The GitHub repository aviogit/dynamic-hand-gesture-classification-datasets contains a labelled image folder "dynamic-hand-gestures-LMHGD-dataset-double-view" with 13 categories: catching, catching hands up, line gesture, pointing, pointing with hand raised, resting, rotating, scroll finger, shaking, shaking low, shaking raised fist, slicing, zoom gesture. Examples follow, each with its label.

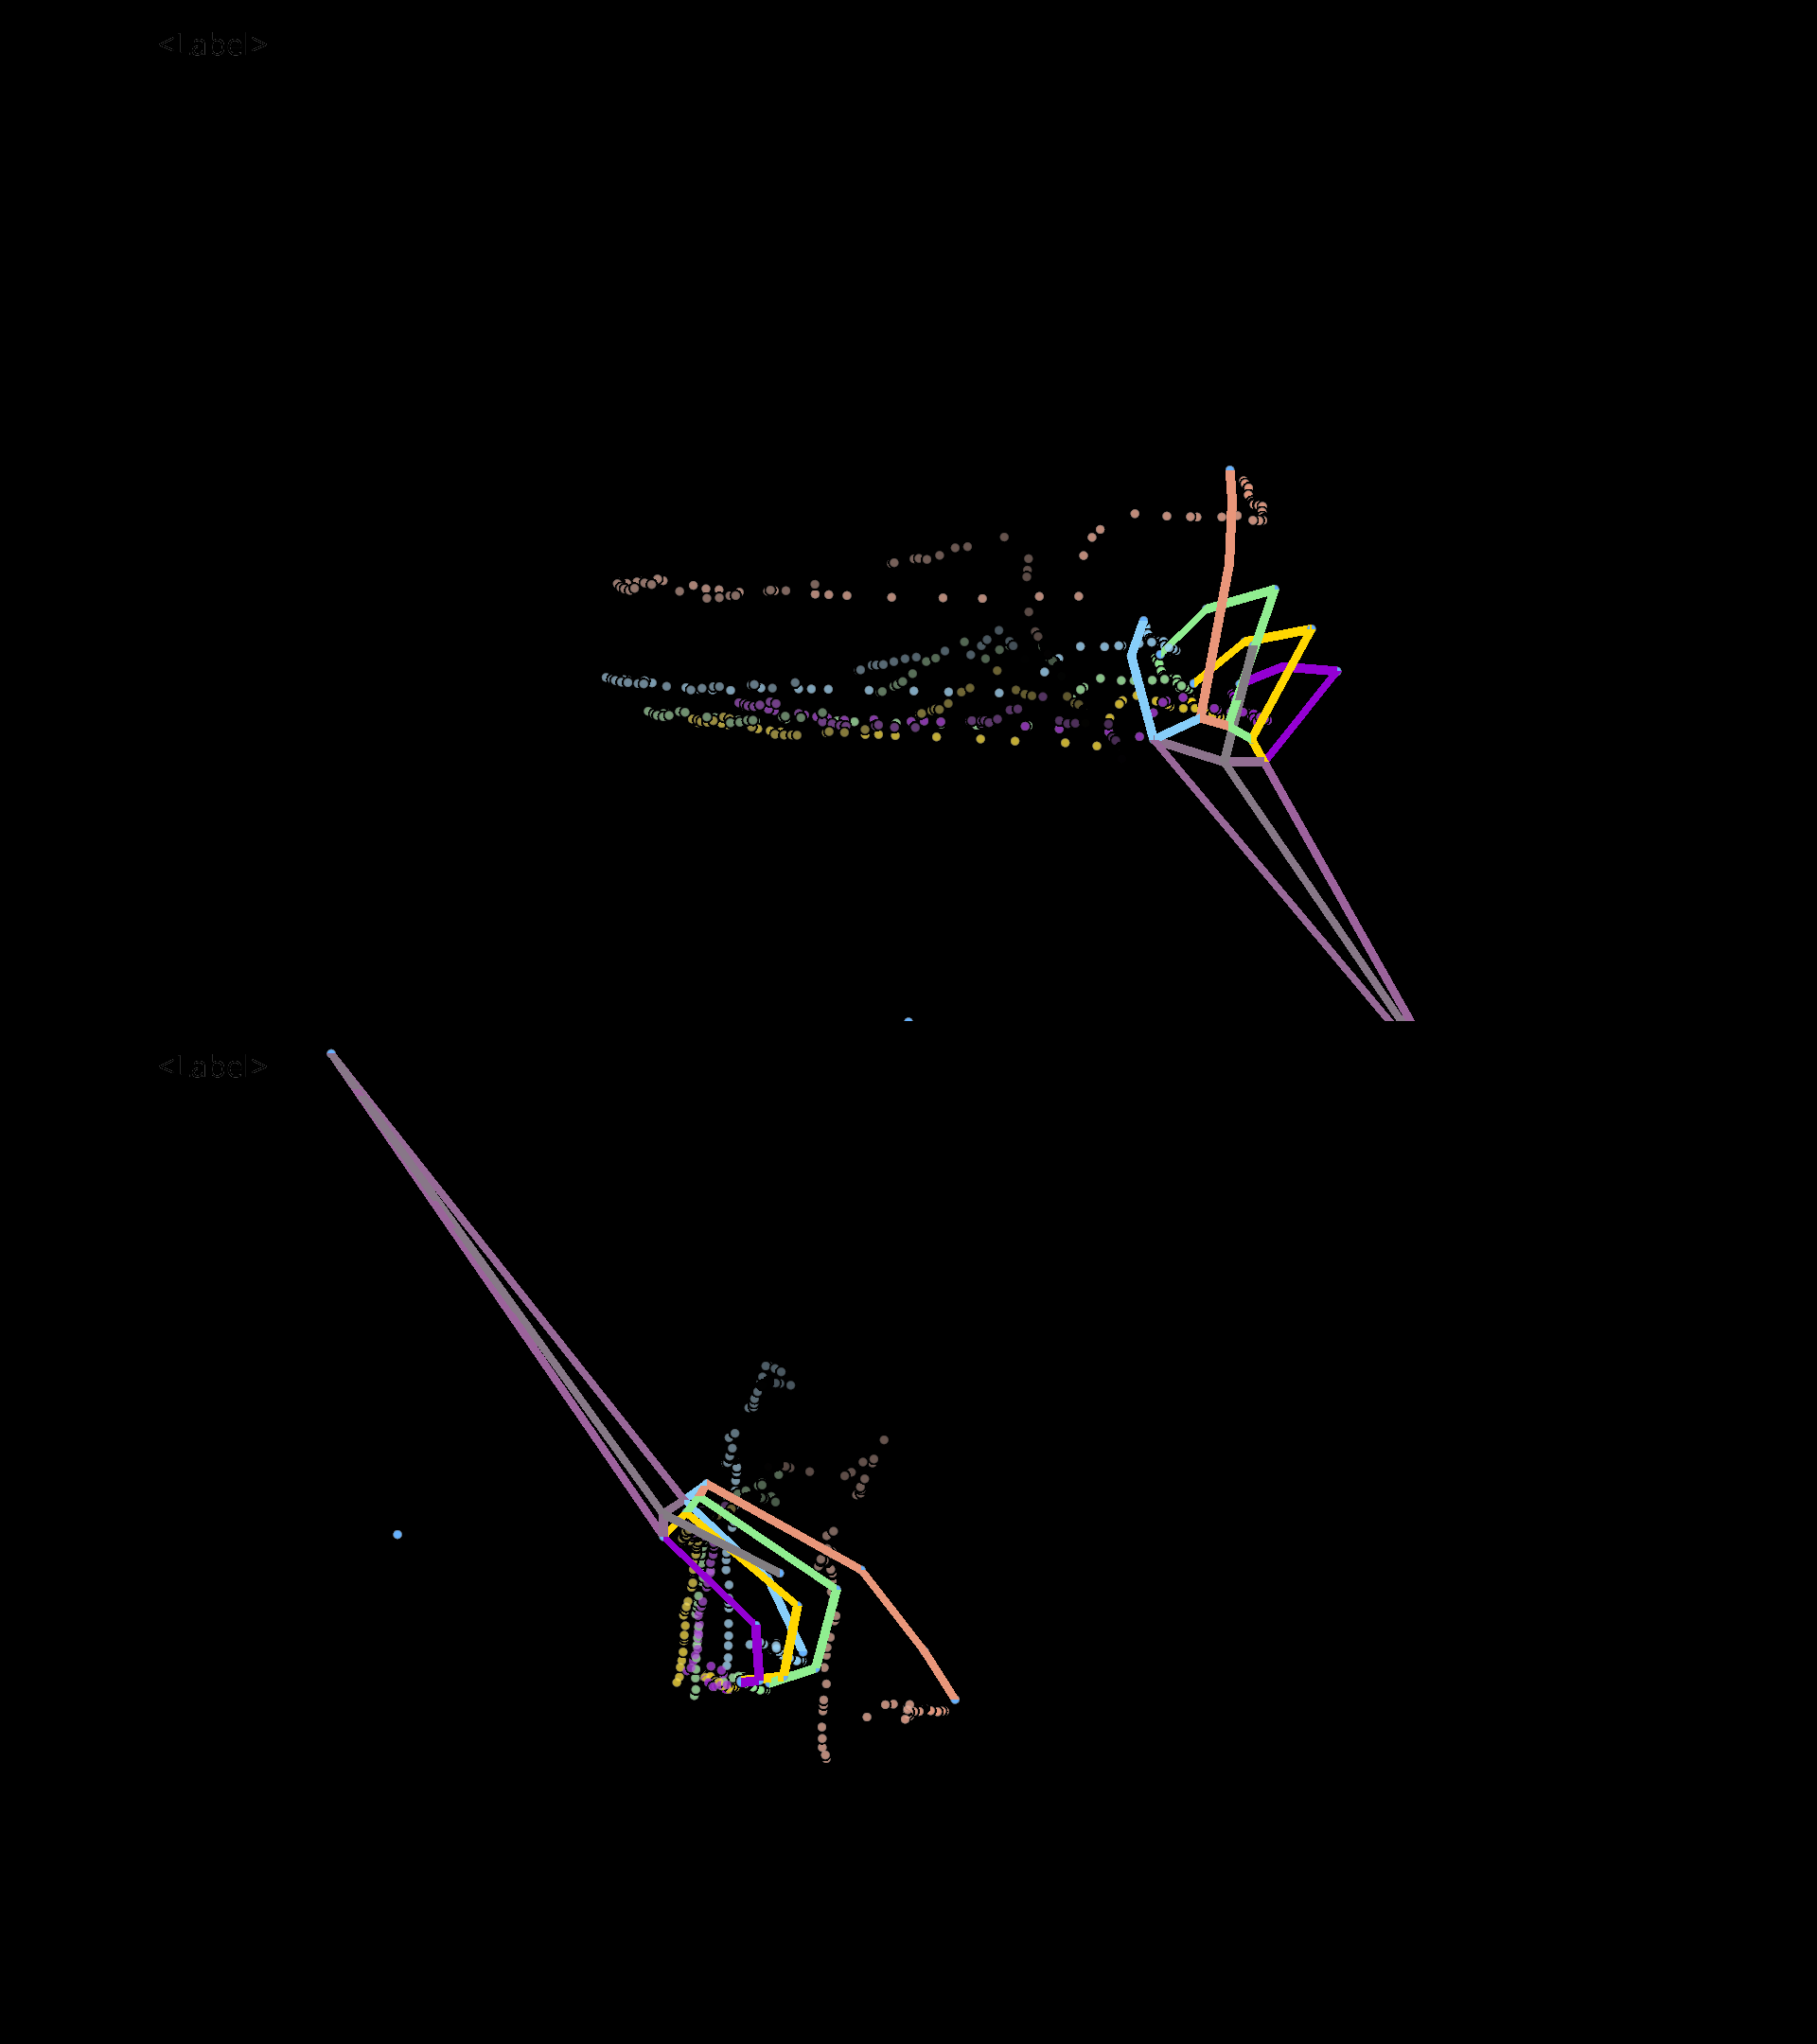
Label: line gesture

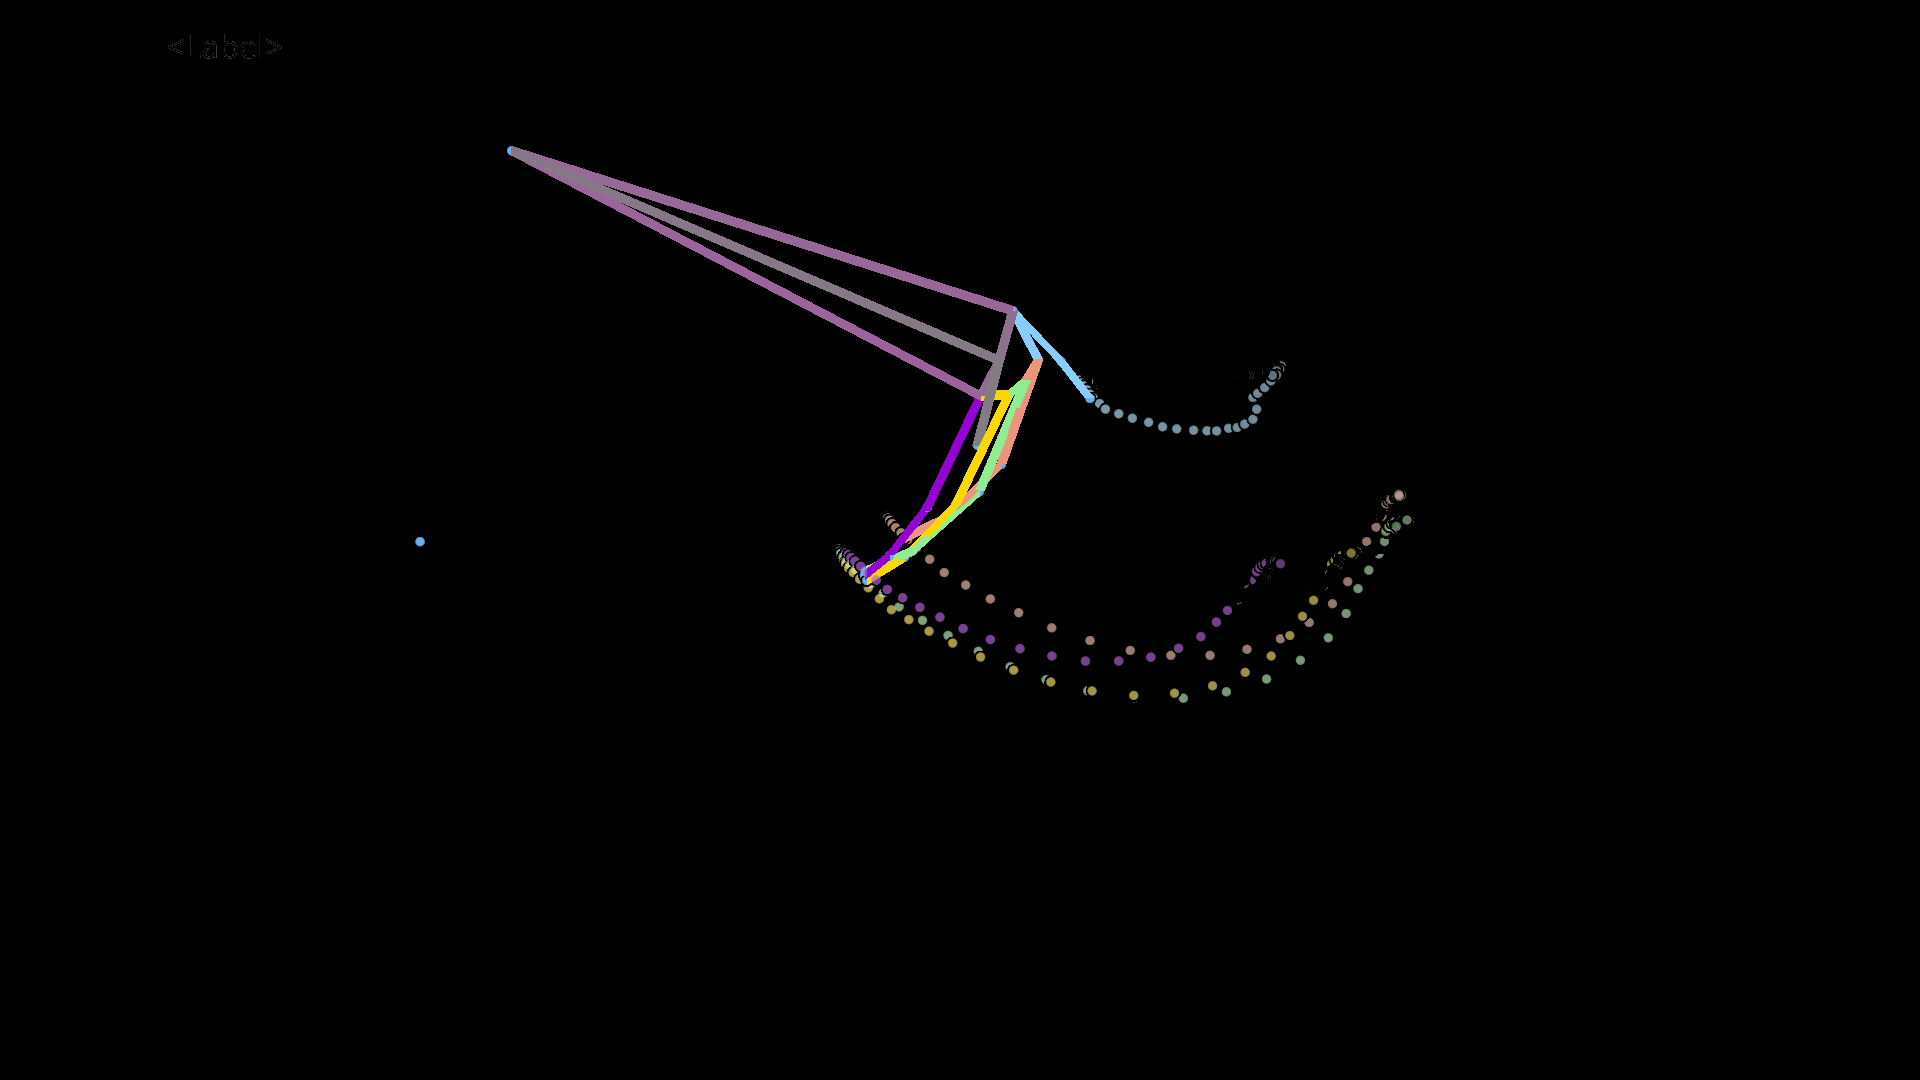
Label: shaking low

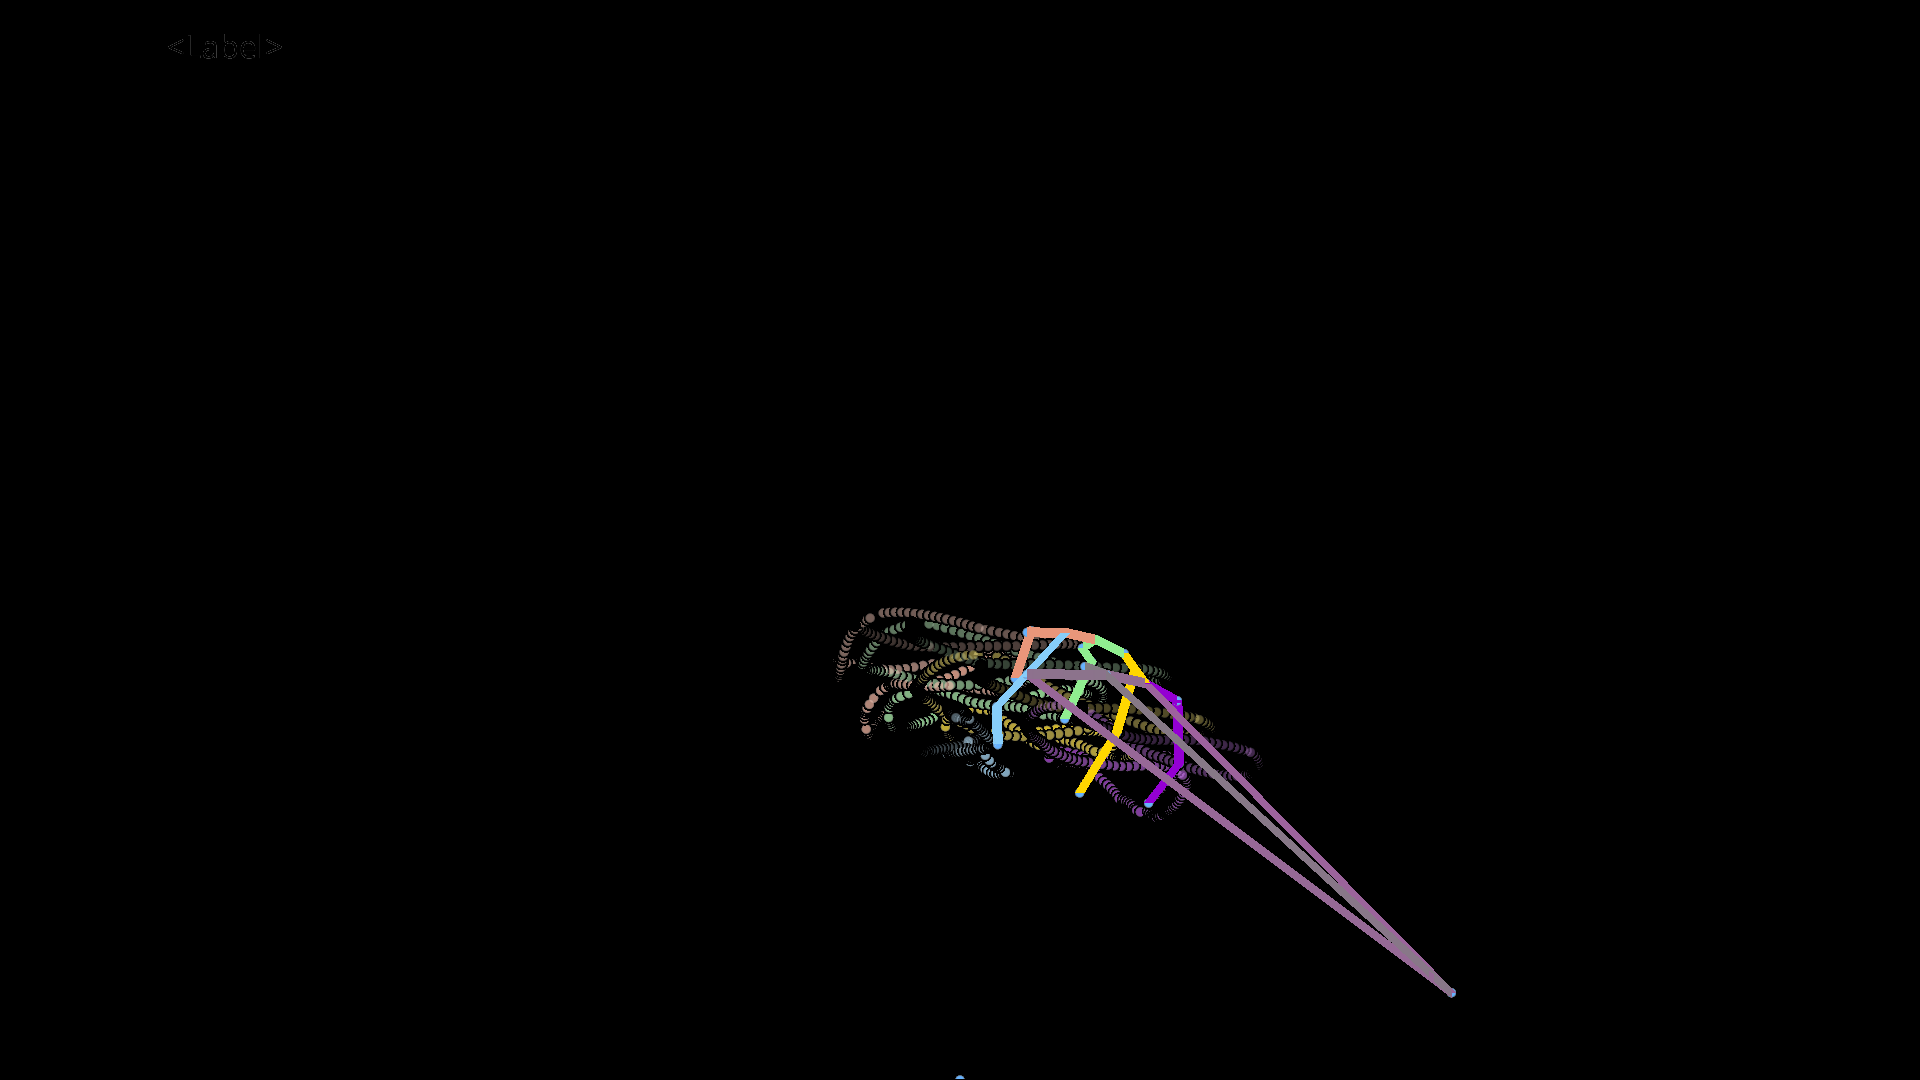
Label: rotating

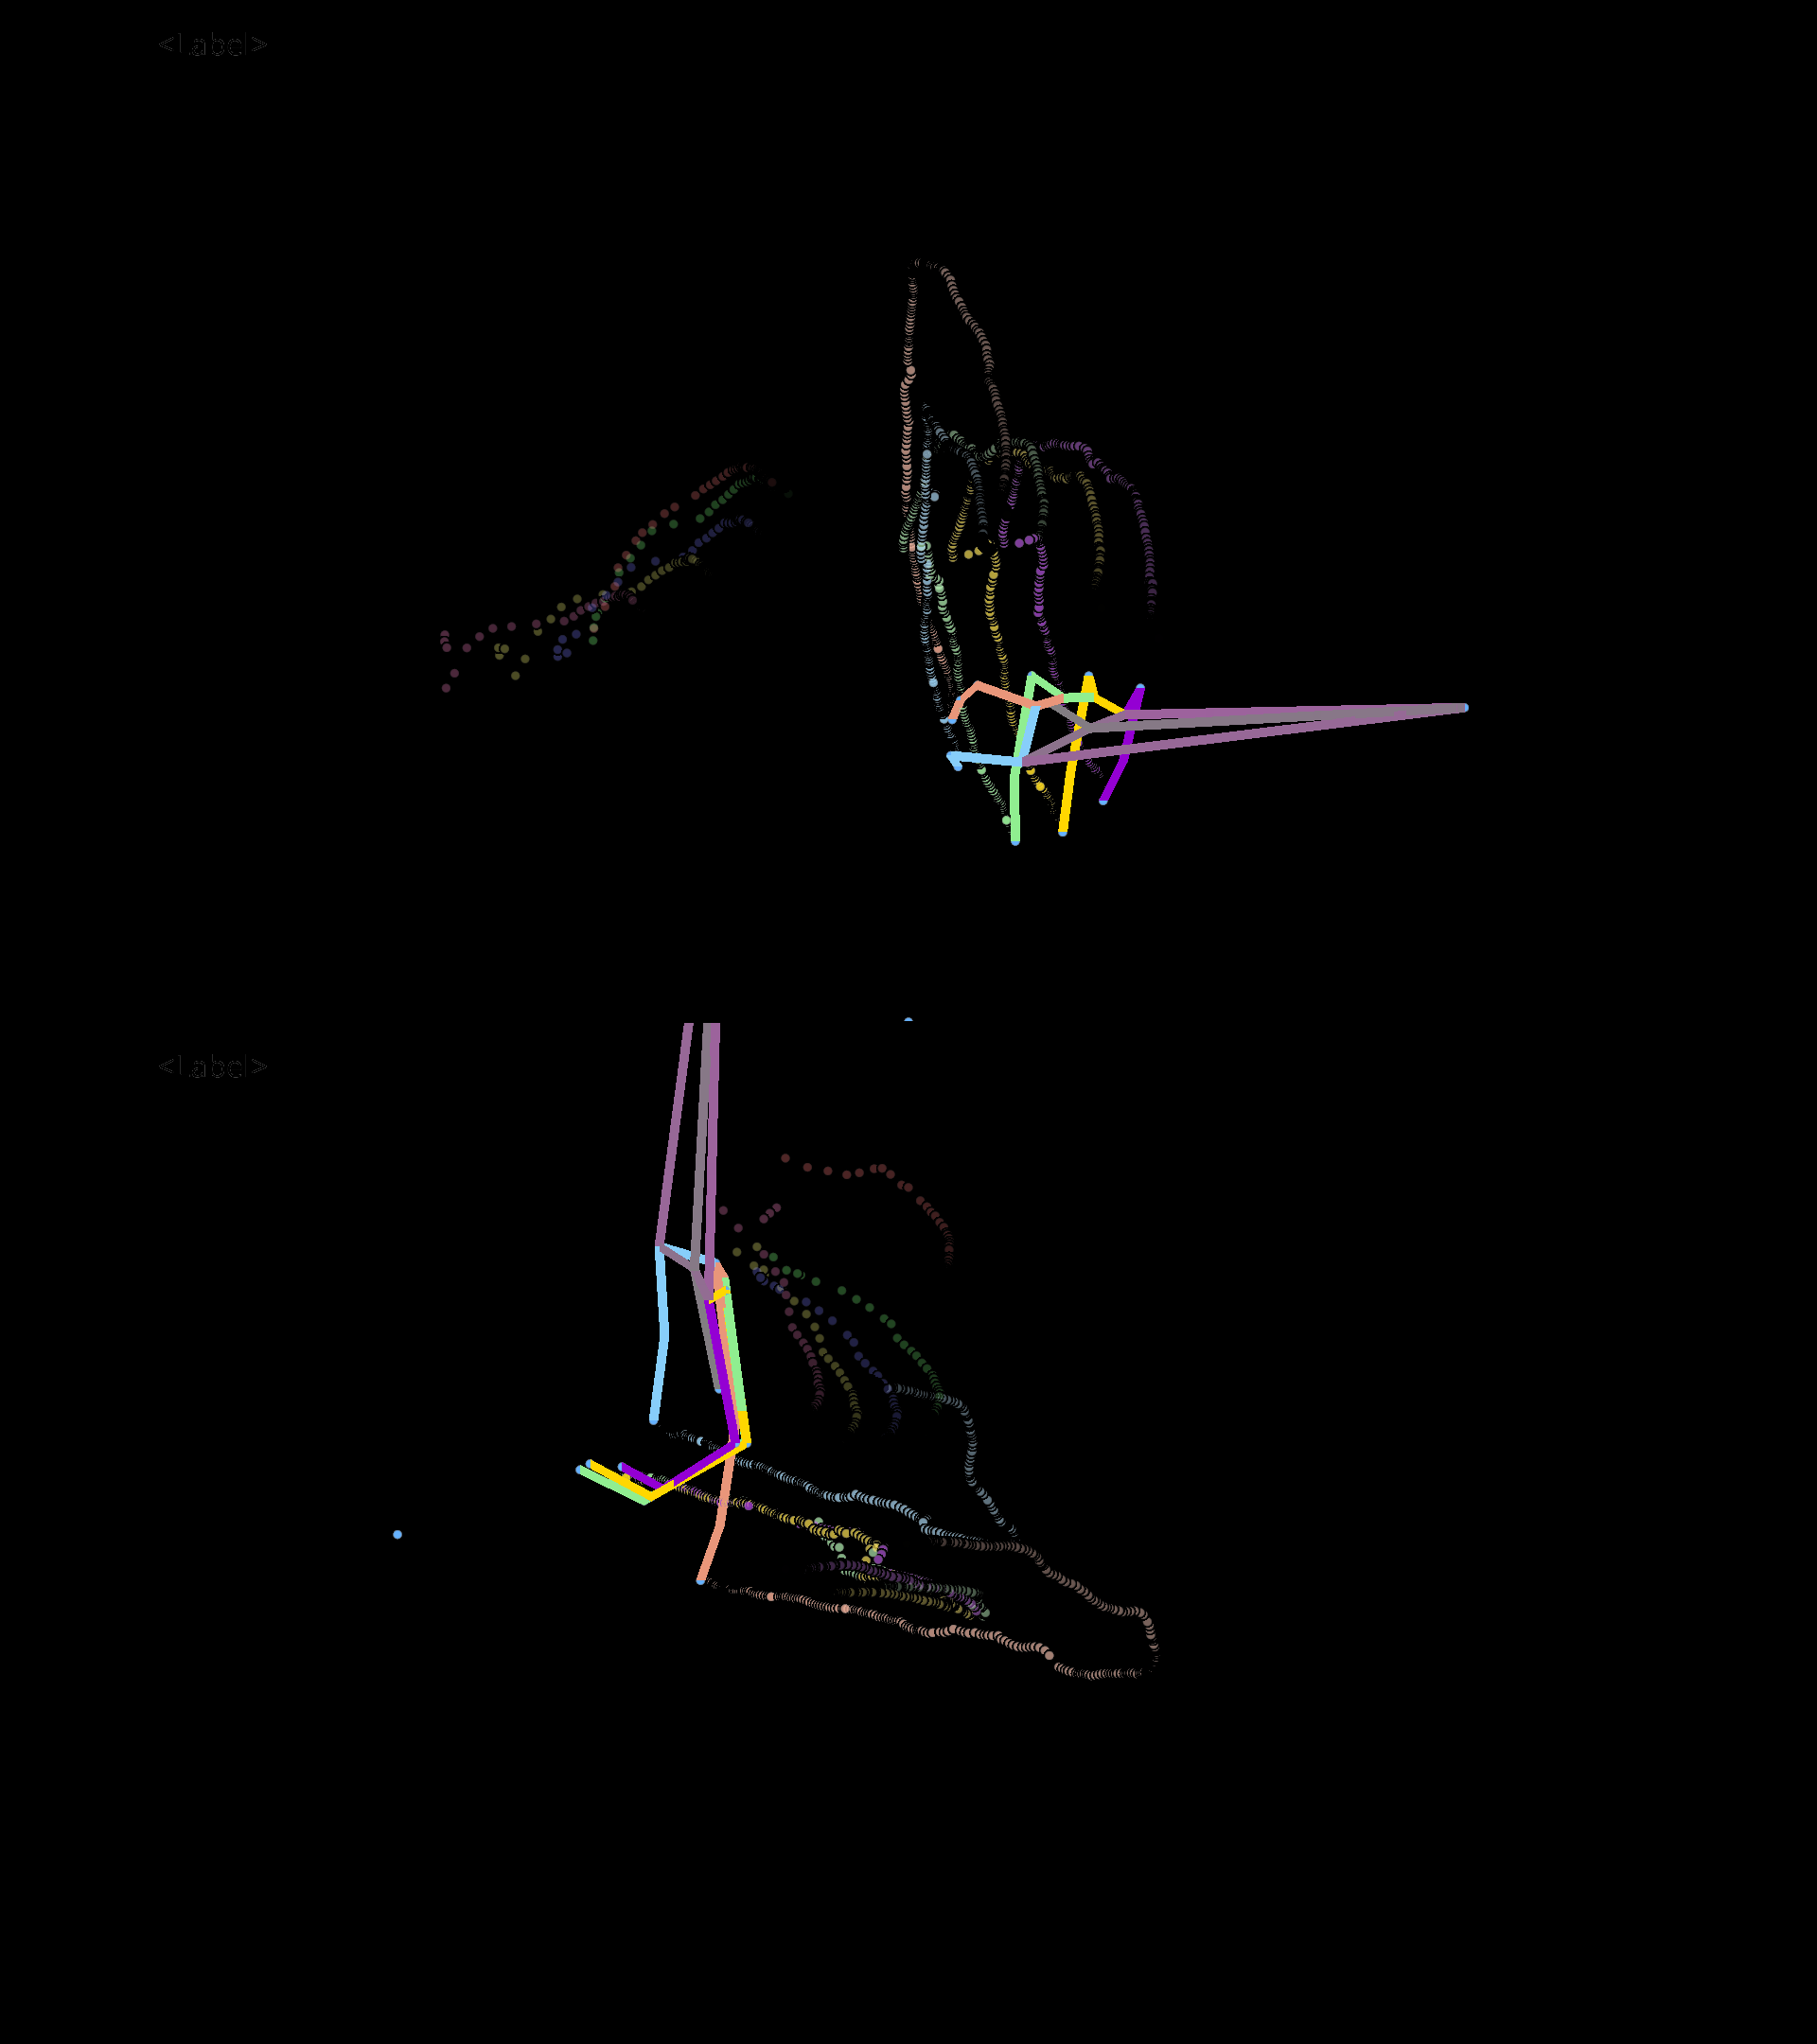
Label: scroll finger

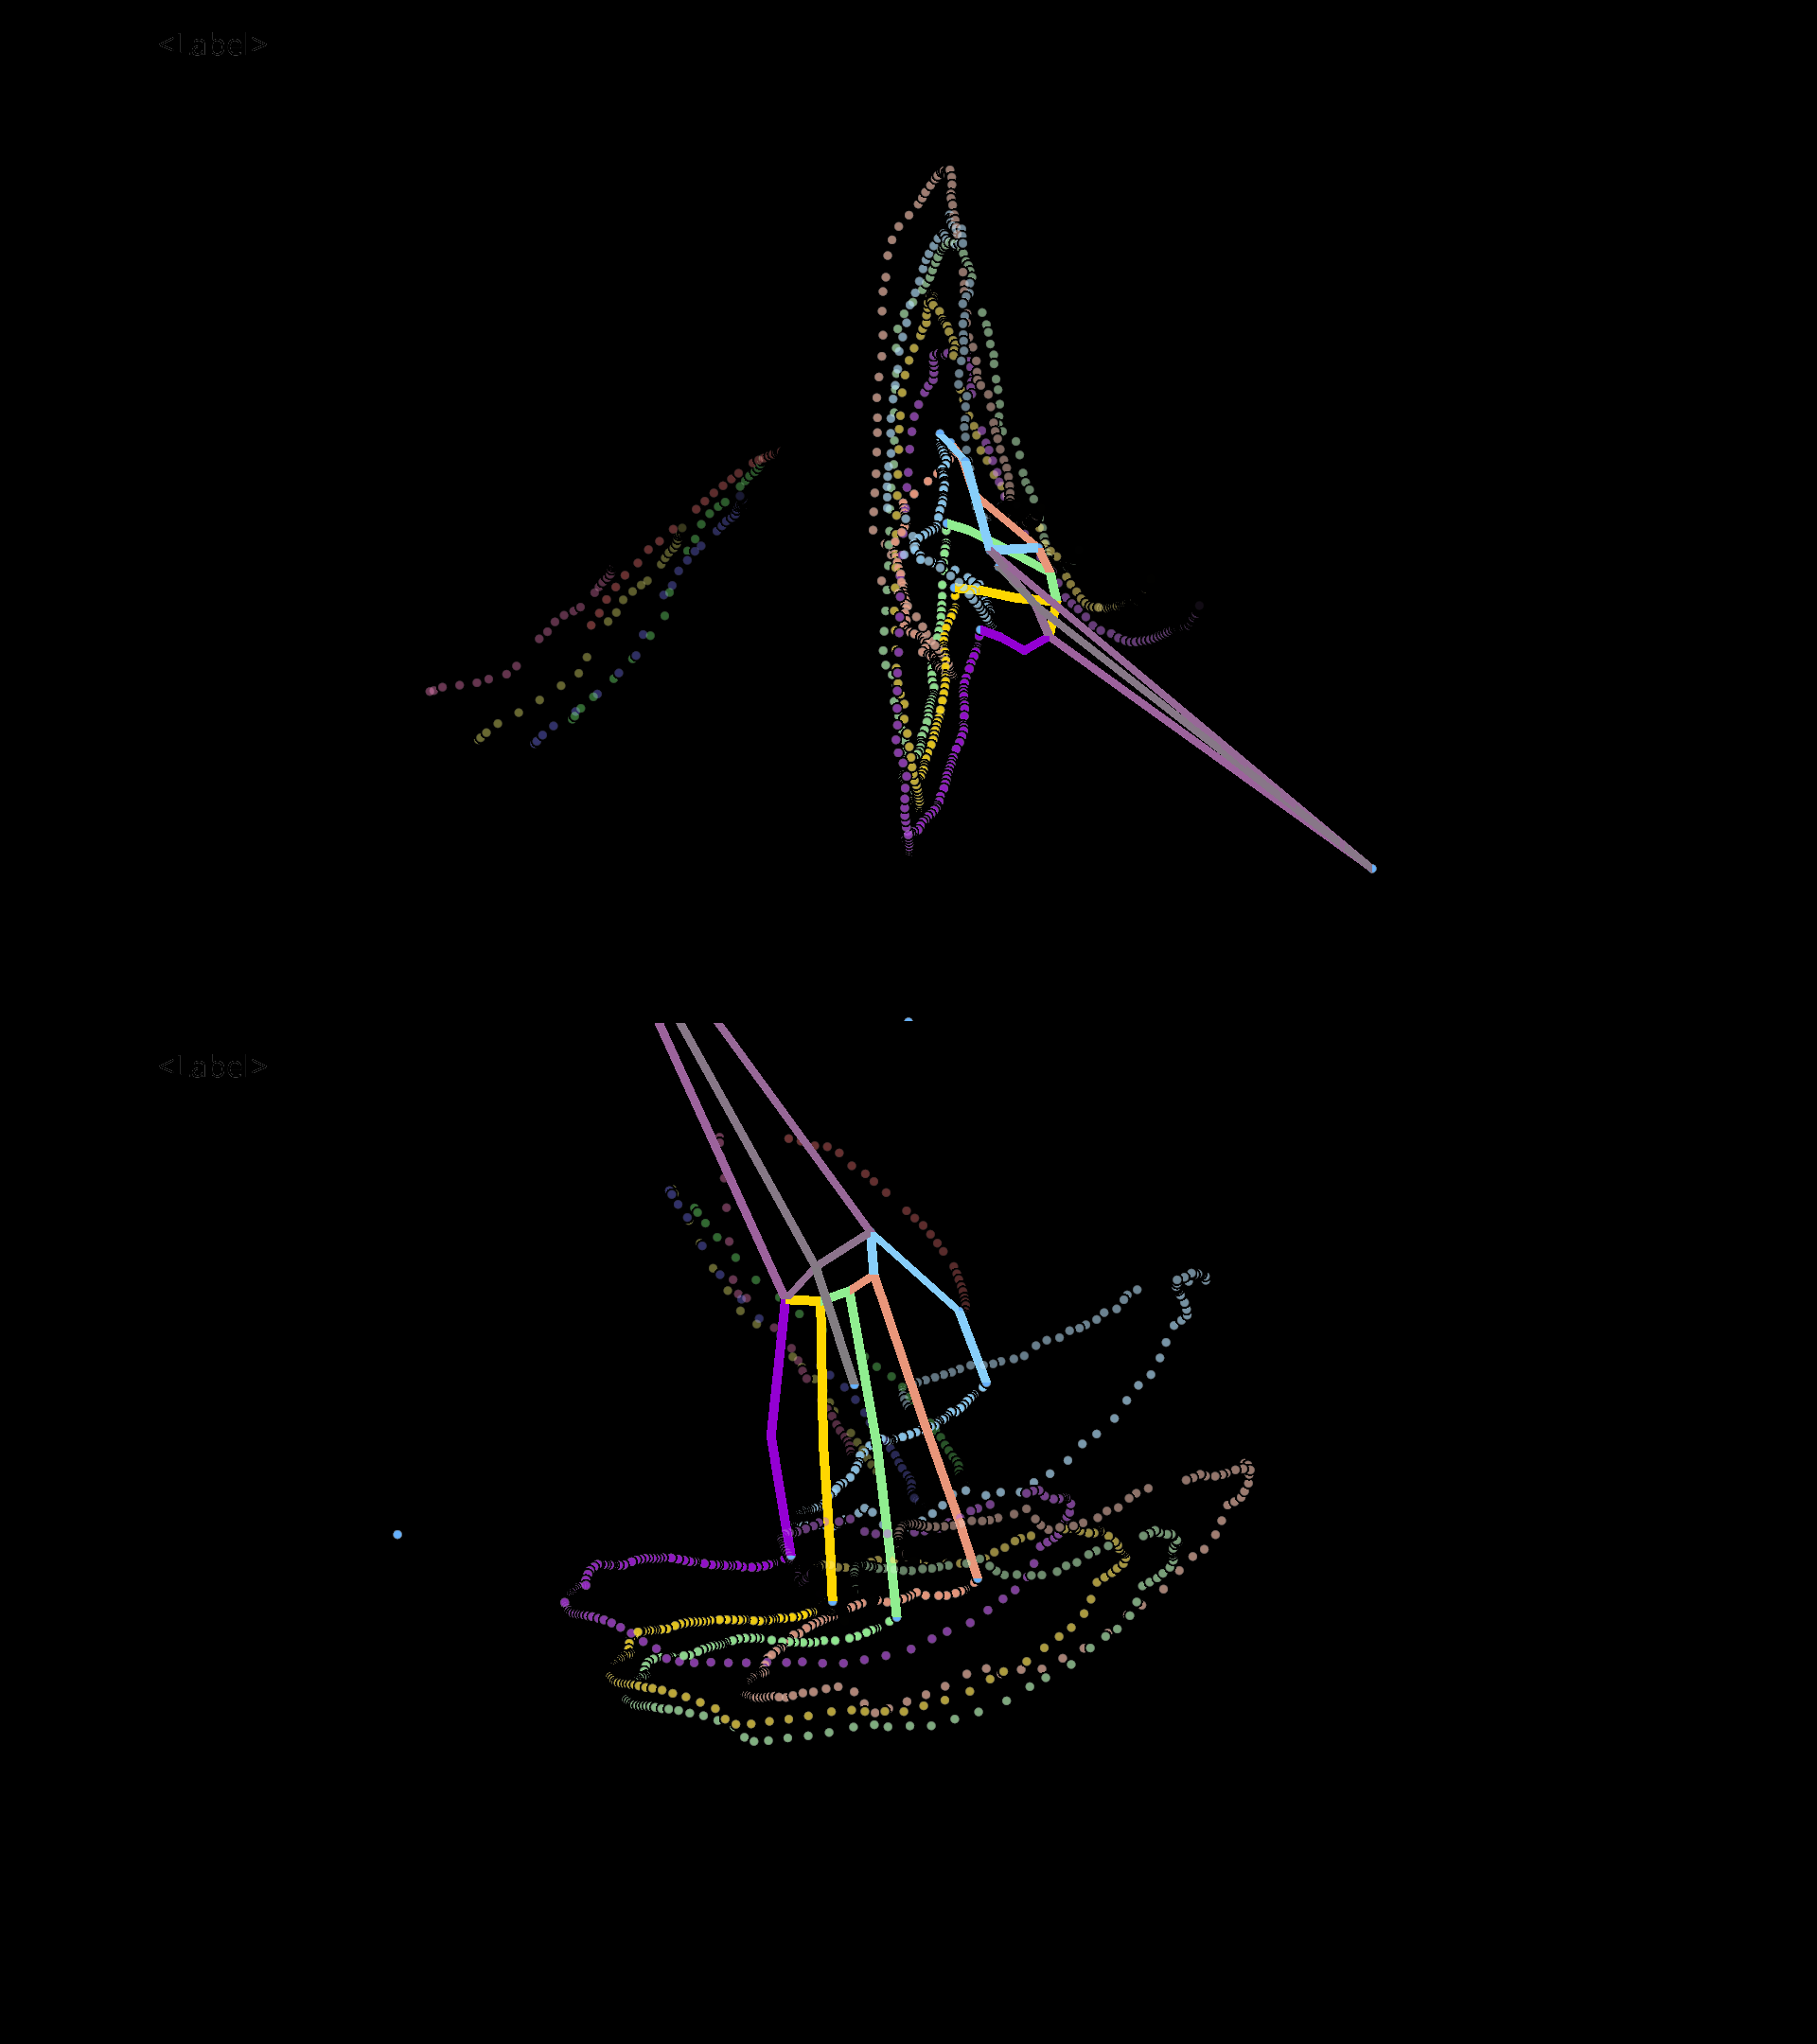
Label: slicing

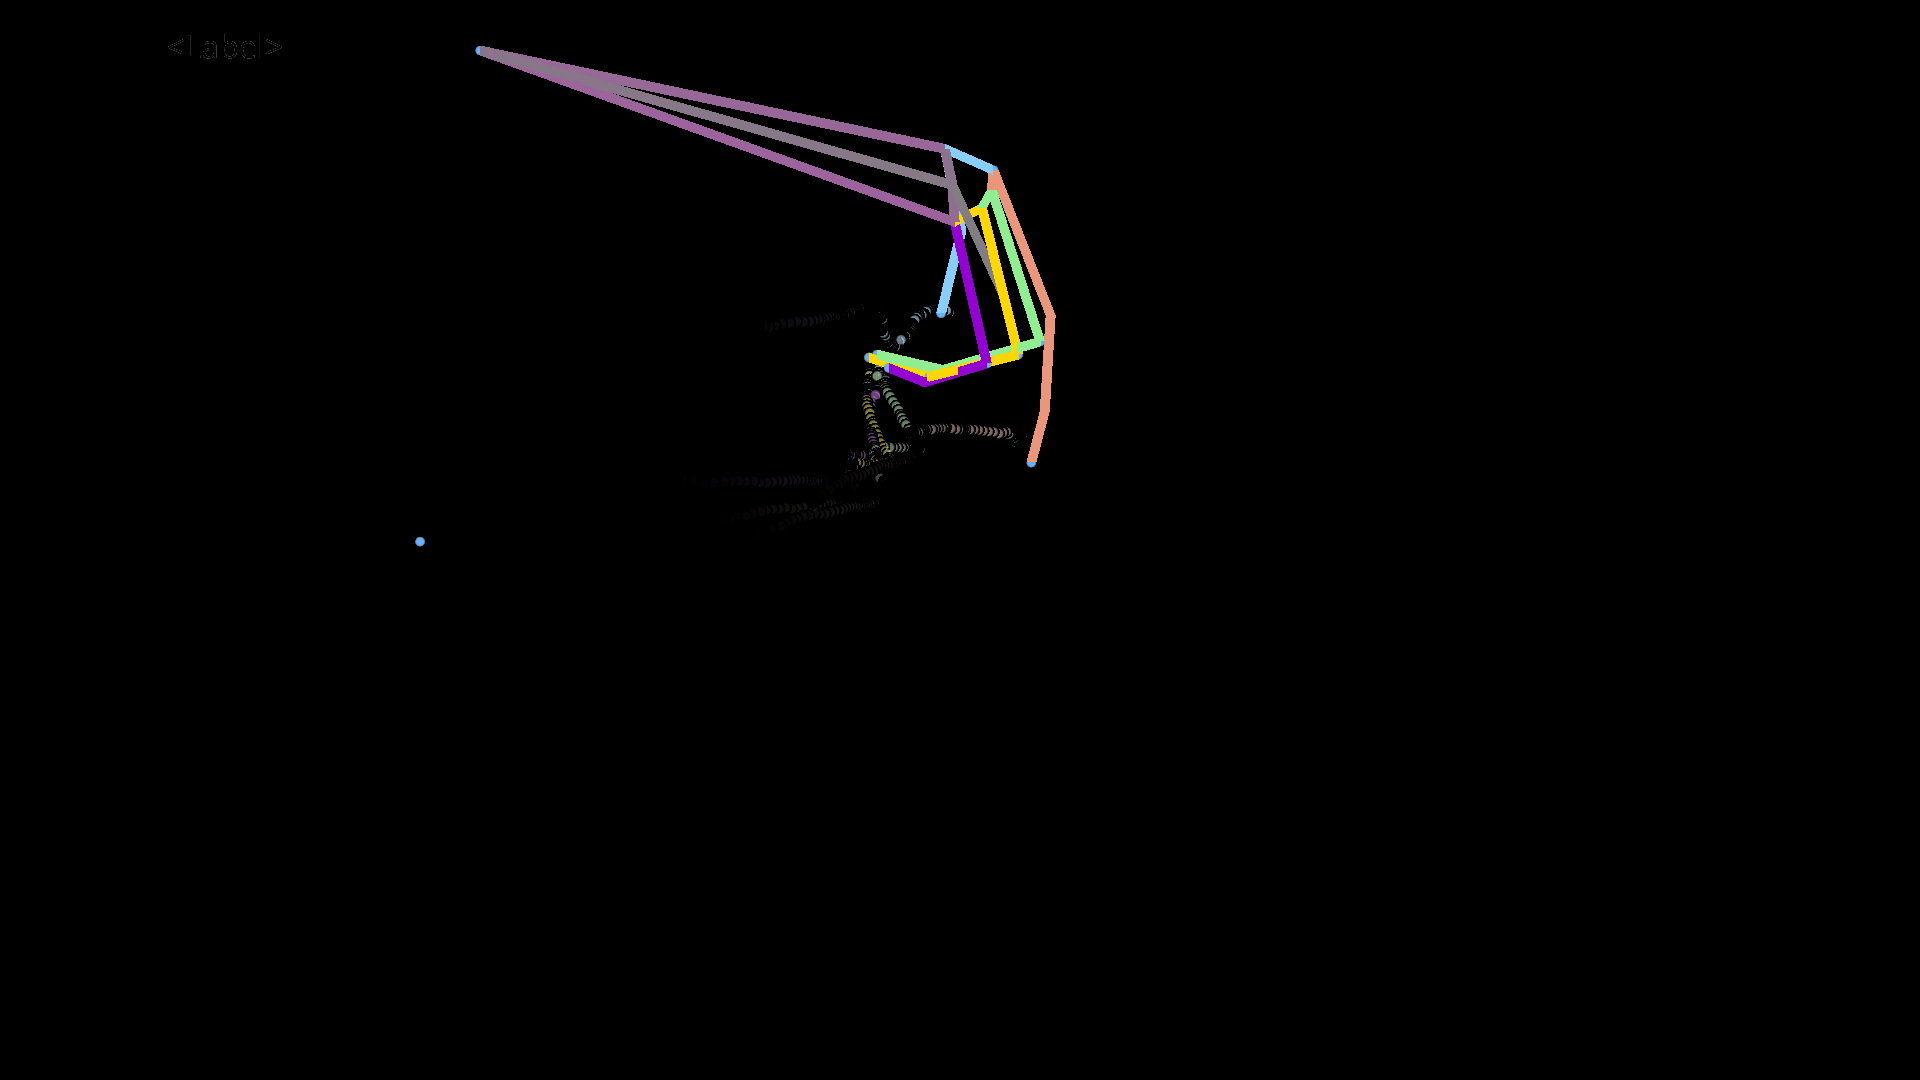
Label: resting
